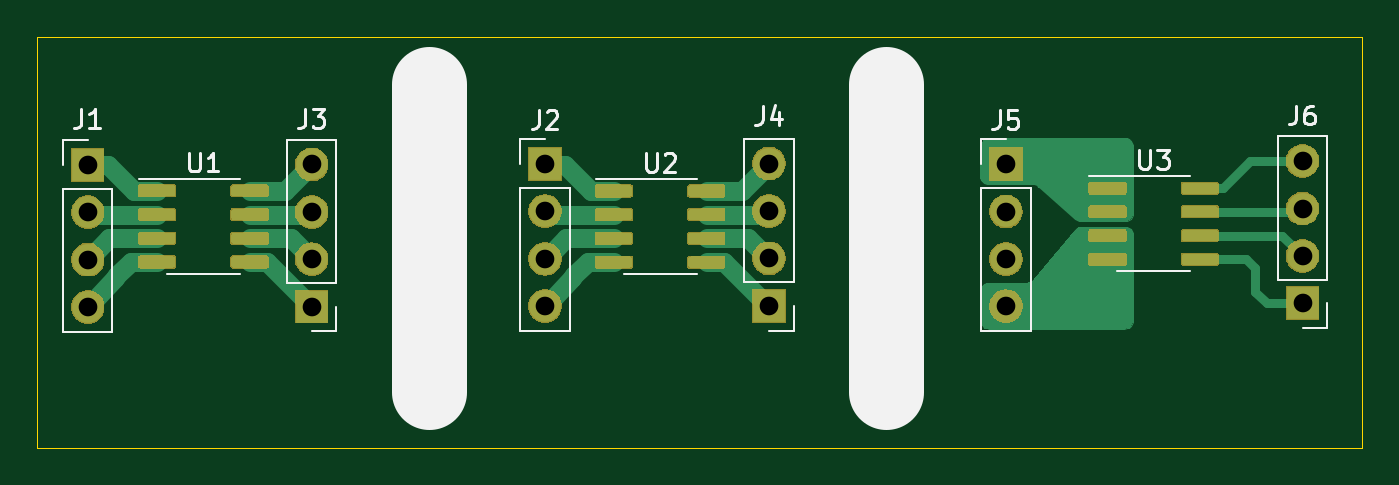
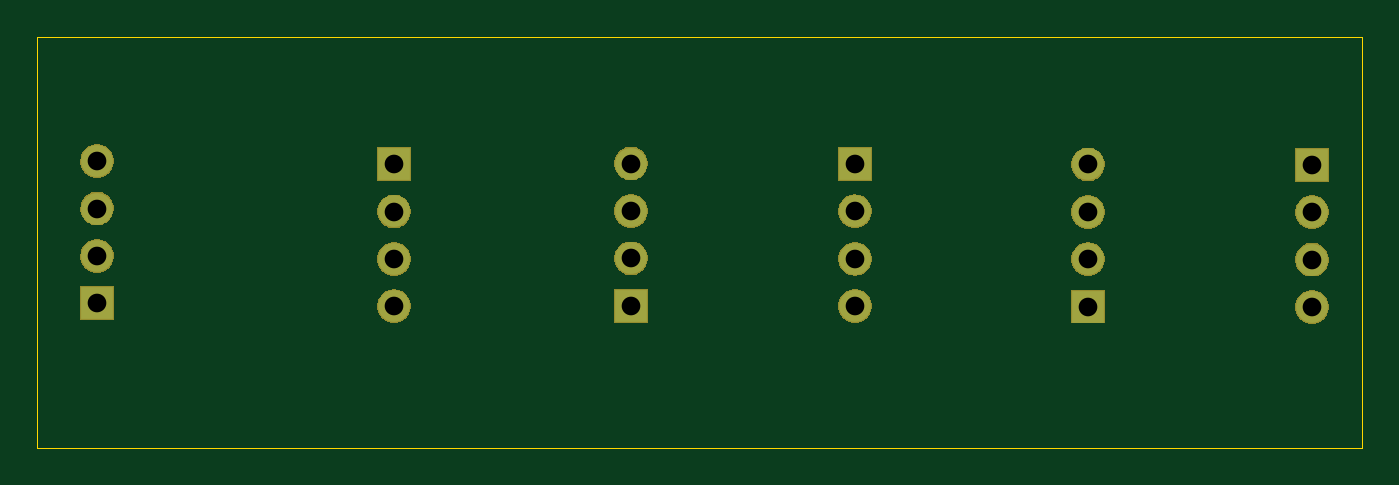
Circuit board: 8 layer files. Board 71.0 x 22.0 mm.
- bottom_copper: SOIC-8-HighPower-B_Cu.gbr (1218 bytes)
- bottom_mask: SOIC-8-HighPower-B_Mask.gbr (18887 bytes)
- bottom_silk: SOIC-8-HighPower-B_SilkS.gbr (499 bytes)
- outline: SOIC-8-HighPower-Edge_Cuts.gbr (689 bytes)
- top_copper: SOIC-8-HighPower-F_Cu.gbr (51416 bytes)
- top_mask: SOIC-8-HighPower-F_Mask.gbr (41847 bytes)
- top_silk: SOIC-8-HighPower-F_SilkS.gbr (7396 bytes)
- drill: SOIC-8-HighPower.drl (609 bytes)

=== bottom_copper: SOIC-8-HighPower-B_Cu.gbr ===
G04 #@! TF.GenerationSoftware,KiCad,Pcbnew,(5.1.5)-3*
G04 #@! TF.CreationDate,2020-04-16T22:58:05-04:00*
G04 #@! TF.ProjectId,SOIC-8-HighPower,534f4943-2d38-42d4-9869-6768506f7765,rev?*
G04 #@! TF.SameCoordinates,Original*
G04 #@! TF.FileFunction,Copper,L2,Bot*
G04 #@! TF.FilePolarity,Positive*
%FSLAX46Y46*%
G04 Gerber Fmt 4.6, Leading zero omitted, Abs format (unit mm)*
G04 Created by KiCad (PCBNEW (5.1.5)-3) date 2020-04-16 22:58:05*
%MOMM*%
%LPD*%
G04 APERTURE LIST*
%ADD10O,1.700000X1.700000*%
%ADD11R,1.700000X1.700000*%
G04 APERTURE END LIST*
D10*
X185800000Y-57650000D03*
X185800000Y-60190000D03*
X185800000Y-62730000D03*
D11*
X185800000Y-65270000D03*
D10*
X169900000Y-65430000D03*
X169900000Y-62890000D03*
X169900000Y-60350000D03*
D11*
X169900000Y-57810000D03*
D10*
X157200000Y-57780000D03*
X157200000Y-60320000D03*
X157200000Y-62860000D03*
D11*
X157200000Y-65400000D03*
D10*
X132700000Y-57830000D03*
X132700000Y-60370000D03*
X132700000Y-62910000D03*
D11*
X132700000Y-65450000D03*
D10*
X145200000Y-65420000D03*
X145200000Y-62880000D03*
X145200000Y-60340000D03*
D11*
X145200000Y-57800000D03*
D10*
X120700000Y-65470000D03*
X120700000Y-62930000D03*
X120700000Y-60390000D03*
D11*
X120700000Y-57850000D03*
M02*

=== bottom_mask: SOIC-8-HighPower-B_Mask.gbr (18887 bytes, source omitted) ===
=== bottom_silk: SOIC-8-HighPower-B_SilkS.gbr ===
G04 #@! TF.GenerationSoftware,KiCad,Pcbnew,(5.1.5)-3*
G04 #@! TF.CreationDate,2020-04-16T22:58:05-04:00*
G04 #@! TF.ProjectId,SOIC-8-HighPower,534f4943-2d38-42d4-9869-6768506f7765,rev?*
G04 #@! TF.SameCoordinates,Original*
G04 #@! TF.FileFunction,Legend,Bot*
G04 #@! TF.FilePolarity,Positive*
%FSLAX46Y46*%
G04 Gerber Fmt 4.6, Leading zero omitted, Abs format (unit mm)*
G04 Created by KiCad (PCBNEW (5.1.5)-3) date 2020-04-16 22:58:05*
%MOMM*%
%LPD*%
G04 APERTURE LIST*
G04 APERTURE END LIST*
M02*

=== outline: SOIC-8-HighPower-Edge_Cuts.gbr ===
G04 #@! TF.GenerationSoftware,KiCad,Pcbnew,(5.1.5)-3*
G04 #@! TF.CreationDate,2020-04-16T22:58:05-04:00*
G04 #@! TF.ProjectId,SOIC-8-HighPower,534f4943-2d38-42d4-9869-6768506f7765,rev?*
G04 #@! TF.SameCoordinates,Original*
G04 #@! TF.FileFunction,Profile,NP*
%FSLAX46Y46*%
G04 Gerber Fmt 4.6, Leading zero omitted, Abs format (unit mm)*
G04 Created by KiCad (PCBNEW (5.1.5)-3) date 2020-04-16 22:58:05*
%MOMM*%
%LPD*%
G04 APERTURE LIST*
%ADD10C,0.050000*%
G04 APERTURE END LIST*
D10*
X118000000Y-73000000D02*
X118000000Y-51000000D01*
X189000000Y-73000000D02*
X118000000Y-73000000D01*
X189000000Y-51000000D02*
X189000000Y-73000000D01*
X118000000Y-51000000D02*
X189000000Y-51000000D01*
M02*

=== top_copper: SOIC-8-HighPower-F_Cu.gbr (51416 bytes, source omitted) ===
=== top_mask: SOIC-8-HighPower-F_Mask.gbr (41847 bytes, source omitted) ===
=== top_silk: SOIC-8-HighPower-F_SilkS.gbr (7396 bytes, source omitted) ===
=== drill: SOIC-8-HighPower.drl ===
M48
; DRILL file {KiCad (5.1.5)-3} date 4/16/2020 10:58:00 PM
; FORMAT={-:-/ absolute / inch / decimal}
; #@! TF.CreationDate,2020-04-16T22:58:00-04:00
; #@! TF.GenerationSoftware,Kicad,Pcbnew,(5.1.5)-3
FMAT,2
INCH
T1C0.0394
%
G90
G05
T1
X6.189Y-2.2748
X6.189Y-2.3748
X6.189Y-2.4748
X6.189Y-2.5748
X5.7165Y-2.2756
X5.7165Y-2.3756
X5.7165Y-2.4756
X5.7165Y-2.5756
X7.315Y-2.2697
X7.315Y-2.3697
X7.315Y-2.4697
X7.315Y-2.5697
X5.2244Y-2.2768
X5.2244Y-2.3768
X5.2244Y-2.4768
X5.2244Y-2.5768
X6.689Y-2.276
X6.689Y-2.376
X6.689Y-2.476
X6.689Y-2.576
X4.752Y-2.2776
X4.752Y-2.3776
X4.752Y-2.4776
X4.752Y-2.5776
T0
M30

